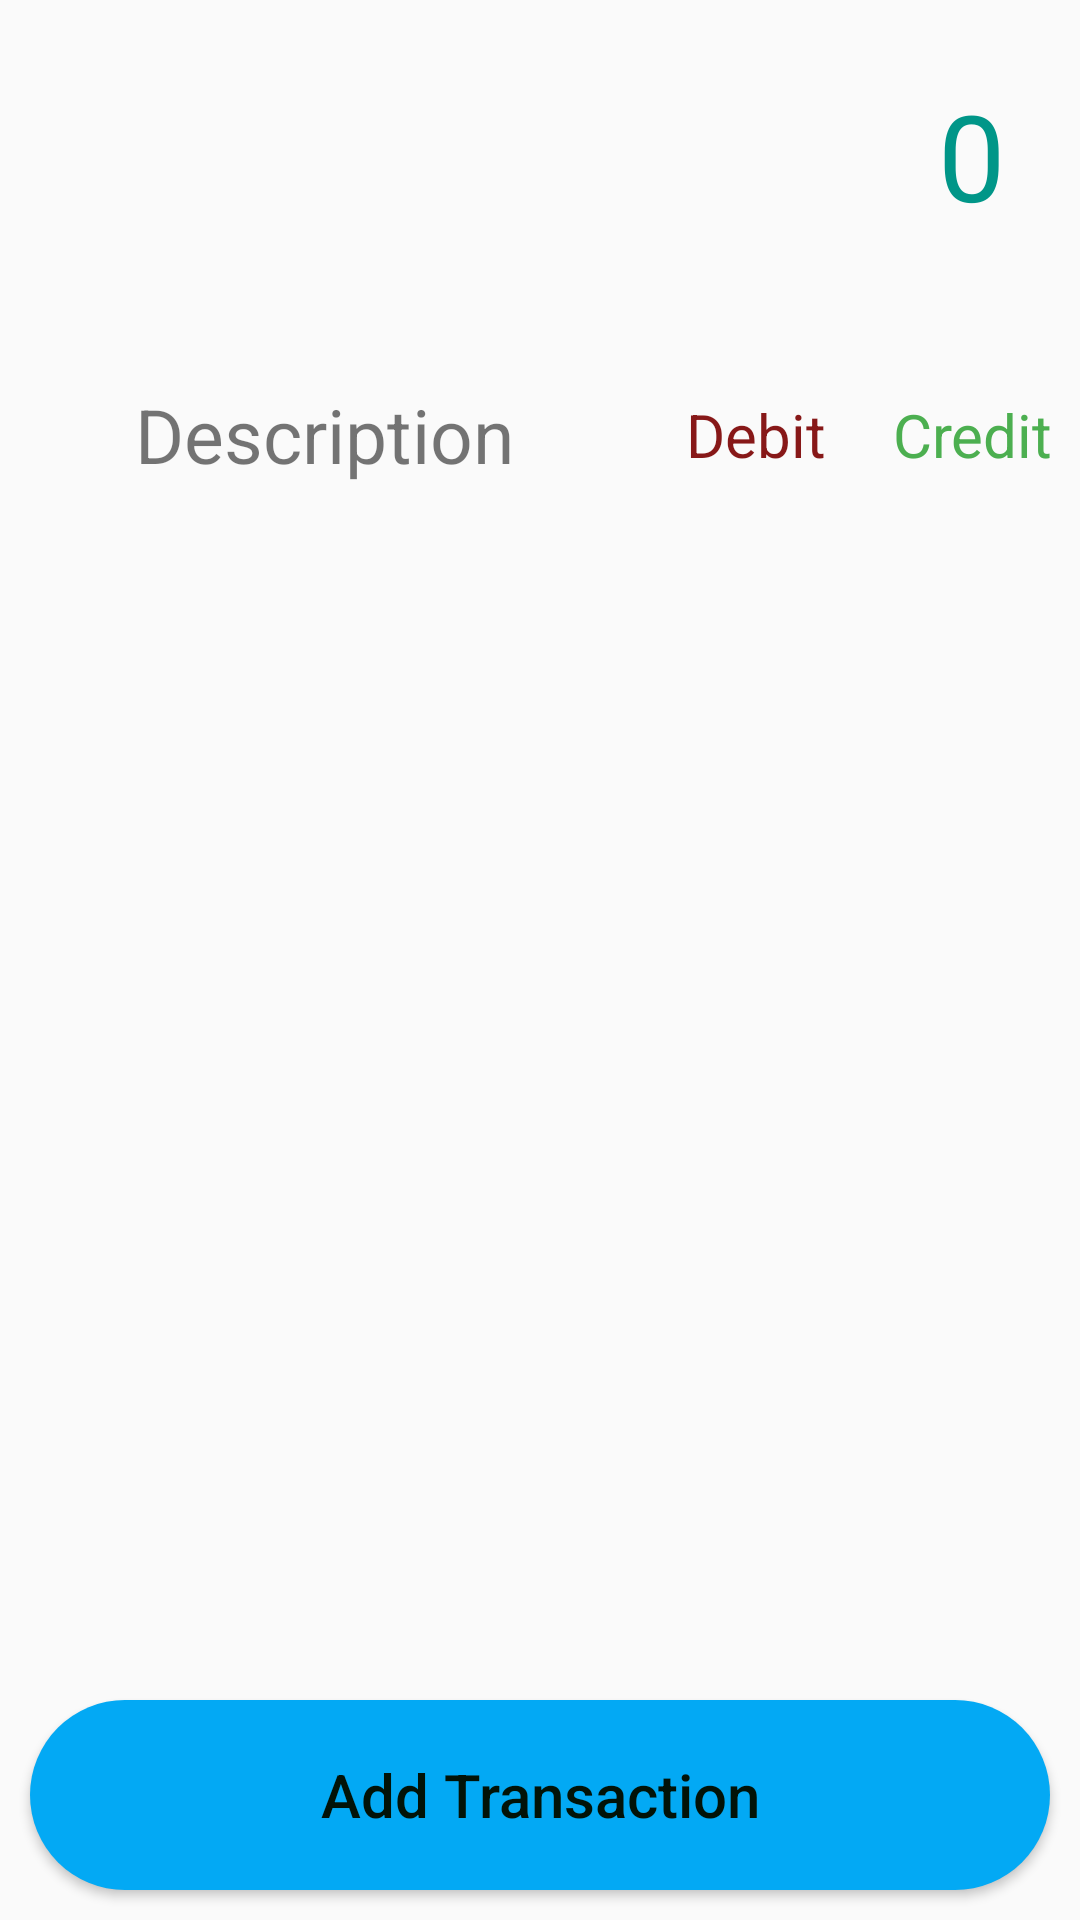

Here is an Android app screen rendered from its layout file. Give the layout XML and the strings, colors and styles it references.
<!-- AndroidManifest.xml: application theme AppTheme -->
<!-- res/layout/activity_main.xml -->
<?xml version="1.0" encoding="utf-8"?>
<LinearLayout xmlns:android="http://schemas.android.com/apk/res/android"

    xmlns:tools="http://schemas.android.com/tools"
    android:layout_width="match_parent"
    android:layout_height="match_parent"
    tools:context=".MainActivity"
    android:weightSum="9"
    android:orientation="vertical"

    >
    <TextView
        android:layout_width="match_parent"
        android:layout_height="0dp"
        android:layout_weight="1"
        android:id="@+id/total_amount_id"
        android:text="@string/total"
        android:textSize="40sp"
        android:textColor="#009688"
        android:gravity="end"
        android:layout_margin="25dp"
        />
    <LinearLayout
        android:layout_width="match_parent"
        android:layout_height="0dp"
        android:layout_weight="1"
        android:orientation="horizontal"
        android:weightSum="5"
        >
        <TextView
            android:layout_width="0dp"
            android:layout_height="match_parent"
            android:layout_weight="3"
            android:text="@string/description"
            android:gravity="center"
            android:textSize="25sp"
            tools:ignore="NestedWeights" />
        <TextView
            android:layout_width="0dp"
            android:layout_height="match_parent"
            android:layout_weight="1"
            android:text="@string/debit"
            android:gravity="center"
            android:textSize="20sp"
            android:textColor="#871818"
            tools:ignore="NestedWeights" />
        <TextView
            android:layout_width="0dp"
            android:layout_height="match_parent"
            android:layout_weight="1"
            android:text="@string/credit"
            android:gravity="center"
            android:textSize="20sp"
            android:textColor="#4CAF50"
            tools:ignore="NestedWeights" />

    </LinearLayout>
    <androidx.recyclerview.widget.RecyclerView
        android:layout_width="match_parent"
        android:layout_height="0dp"
        android:layout_weight="6"
        android:id="@+id/recycler_view_id"
        tools:listitem="@layout/row_layout"
        />

        <Button
            android:layout_width="match_parent"
            android:layout_height="0dp"
            android:layout_weight="1"
            style="@style/Button"
            android:background="@drawable/button_bg"
            android:text="@string/add_transaction"
            android:id="@+id/trans_bt_id"
            />






</LinearLayout>
<!-- res/layout/row_layout.xml (included above) -->
<?xml version="1.0" encoding="utf-8"?>
<androidx.cardview.widget.CardView
    xmlns:android="http://schemas.android.com/apk/res/android"
    xmlns:tools="http://schemas.android.com/tools"
    android:layout_width="match_parent"
    android:layout_height="wrap_content"
    android:longClickable="true"
    android:layout_margin="5dp"


    >
    <LinearLayout
        android:layout_width="match_parent"
        android:layout_height="match_parent"
        android:orientation="horizontal"
        android:padding="10dp"
        android:weightSum="7"
        android:baselineAligned="false">
    <LinearLayout
        android:layout_width="0dp"
        android:layout_height="wrap_content"
        android:layout_weight="3"
        android:orientation="vertical">
        <TextView
            android:layout_width="match_parent"
            android:layout_height="wrap_content"
            android:text="@string/date"
            android:textSize="15sp"
            android:textColor="#015950"
            android:id="@+id/row_date_id"
            />

        <TextView
            android:layout_width="match_parent"
            android:layout_height="wrap_content"
            android:text="@string/description"
            android:textSize="20sp"
            android:textColor="#01030E"
            android:id="@+id/row_desc_id"
            android:maxLines="1"
            android:ellipsize="end"
            />


    </LinearLayout>

    <LinearLayout
        android:layout_width="0dp"
        android:layout_height="wrap_content"
        android:layout_weight="4"

        android:weightSum="2"
        >

        <TextView
            android:layout_width="50dp"
            android:layout_height="wrap_content"

            android:text = "@string/plus"
            android:gravity="center"
            android:textSize="35sp"
            android:textColor="#150101"
            android:id="@+id/row_plus_id"
            tools:ignore="NestedWeights" />

        <TextView
            android:layout_width="wrap_content"
            android:layout_height="wrap_content"
            android:layout_weight="1"
            android:text="@string/total"
            android:textSize="25sp"
            android:gravity="end"
            android:id="@+id/row_debit_id"
            android:textColor="#871818"
            android:maxLines="1"
            android:ellipsize="end"
            tools:ignore="NestedWeights" />
        <TextView
            android:layout_width="wrap_content"
            android:layout_height="wrap_content"
            android:layout_weight="1"
            android:text="@string/total"
            android:textSize="25sp"
            android:gravity="end"
            android:id="@+id/row_credit_id"
            android:textColor="#30931F"
            android:maxLines="1"
            android:ellipsize="end"
            />

    </LinearLayout>



    </LinearLayout>



</androidx.cardview.widget.CardView>
<!-- resources referenced by this layout -->
<resources>
  <!-- drawable button_bg (drawable) -->
  <?xml version="1.0" encoding="utf-8"?>
  <shape xmlns:android="http://schemas.android.com/apk/res/android">
   <corners
       android:radius="40dp"
       >
   </corners>
      <solid
          android:color="#03A9F4"
          />
  </shape>
  <string name="add_transaction">Add Transaction</string>
  <string name="credit">Credit</string>
  <string name="date">dd/yy/mm</string>
  <string name="debit">Debit</string>
  <string name="description">Description</string>
  <string name="plus">+</string>
  <string name="total">0</string>
  <style name="Button">
  
          <item name="android:textSize">20sp</item>
          <item name="textAllCaps">false</item>
          <item name="android:textColor">#021308</item>
          <item name="android:layout_margin">10dp</item>
      </style>
  <style name="AppTheme" parent="Theme.AppCompat.Light.DarkActionBar">
          
          <item name="colorPrimary">#036795</item>
          <item name="colorPrimaryDark">#00BCD4</item>
          <item name="colorAccent">#009688</item>
      </style>
</resources>
